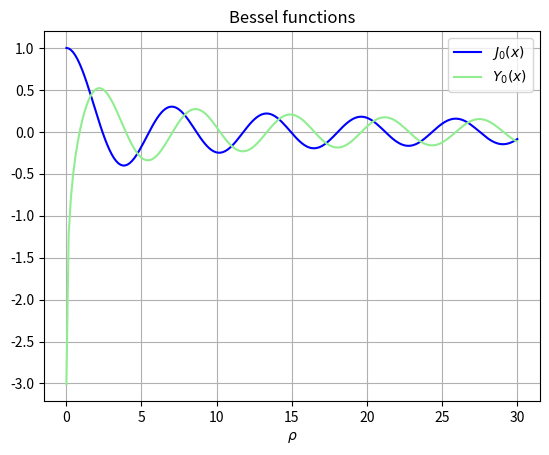

Source code (Python): (Note: this script raises an exception after producing the figure.)
import matplotlib.pyplot as plt
import numpy as np
from scipy.special import j0, y0 


def phasor():
    omega_0 = 5
    omega = 10 

    fig, ax = plt.subplots()


    ax.axhline(0, color='black', linewidth=1)
    ax.axvline(0, color='black', linewidth=1)


    ax.arrow(-omega_0, 0, 0, 1, head_width=0.2, head_length=0.2, fc='blue', ec='blue')
    ax.arrow(omega_0, 0, 0, 1, head_width=0.2, head_length=0.2, fc='blue', ec='blue')

    ax.set_xlim(-2 * omega, 2 * omega)
    ax.set_ylim(-0.2, 2)
    ax.set_xticks([-omega_0, 0, omega_0])
    ax.set_xticklabels([r'$-\omega_0$', '0', r'$\omega_0$', ])
    ax.set_yticks([])
    plt.savefig("img/phasor.png")
    plt.show()

def bessel():
    x = np.linspace(0.01, 30, 200)
    plt.plot(x, j0(x), label=r"$J_0(x)$", color="blue")
    plt.plot(x, y0(x), label=r"$Y_0(x)$", color="lightgreen")
    plt.legend()
    plt.grid()
    plt.xlabel(r"$\rho$")
    plt.title("Bessel functions")
    plt.savefig("img/bessel.png")
    plt.show()


if __name__ == "__main__":
    # phasor()
    bessel()